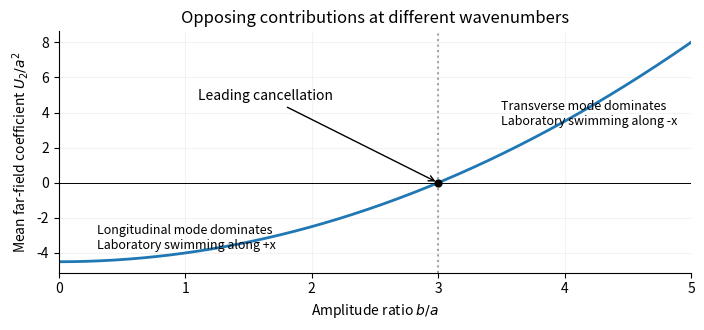

Source code (Python):
import numpy as np
import matplotlib
matplotlib.use("Agg")
import matplotlib.pyplot as plt
plt.rcParams.update({"font.size":10,"axes.spines.top":False,"axes.spines.right":False})
r=np.linspace(0,5,500);u=(r*r-9)/2
fig,ax=plt.subplots(figsize=(7.2,3.4),dpi=100)
ax.plot(r,u,lw=2,color='tab:blue',label=r'$U_2/a^2=((b/a)^2-9)/2$')
ax.axhline(0,color='black',lw=.7);ax.axvline(3,color='gray',ls=':',alpha=.7);ax.scatter([3],[0],color='black',s=24,zorder=3)
ax.annotate('Leading cancellation',xy=(3,0),xytext=(1.1,4.7),arrowprops={'arrowstyle':'->','color':'black'})
ax.text(.3,-3.8,'Longitudinal mode dominates\nLaboratory swimming along +x',fontsize=9)
ax.text(3.5,3.3,'Transverse mode dominates\nLaboratory swimming along -x',fontsize=9)
ax.set(xlabel=r'Amplitude ratio $b/a$',ylabel=r'Mean far-field coefficient $U_2/a^2$',xlim=(0,5),title='Opposing contributions at different wavenumbers')
ax.grid(alpha=.15);fig.tight_layout();fig.savefig('paper-334-sheet-cancellation.png',facecolor='white',transparent=False)
